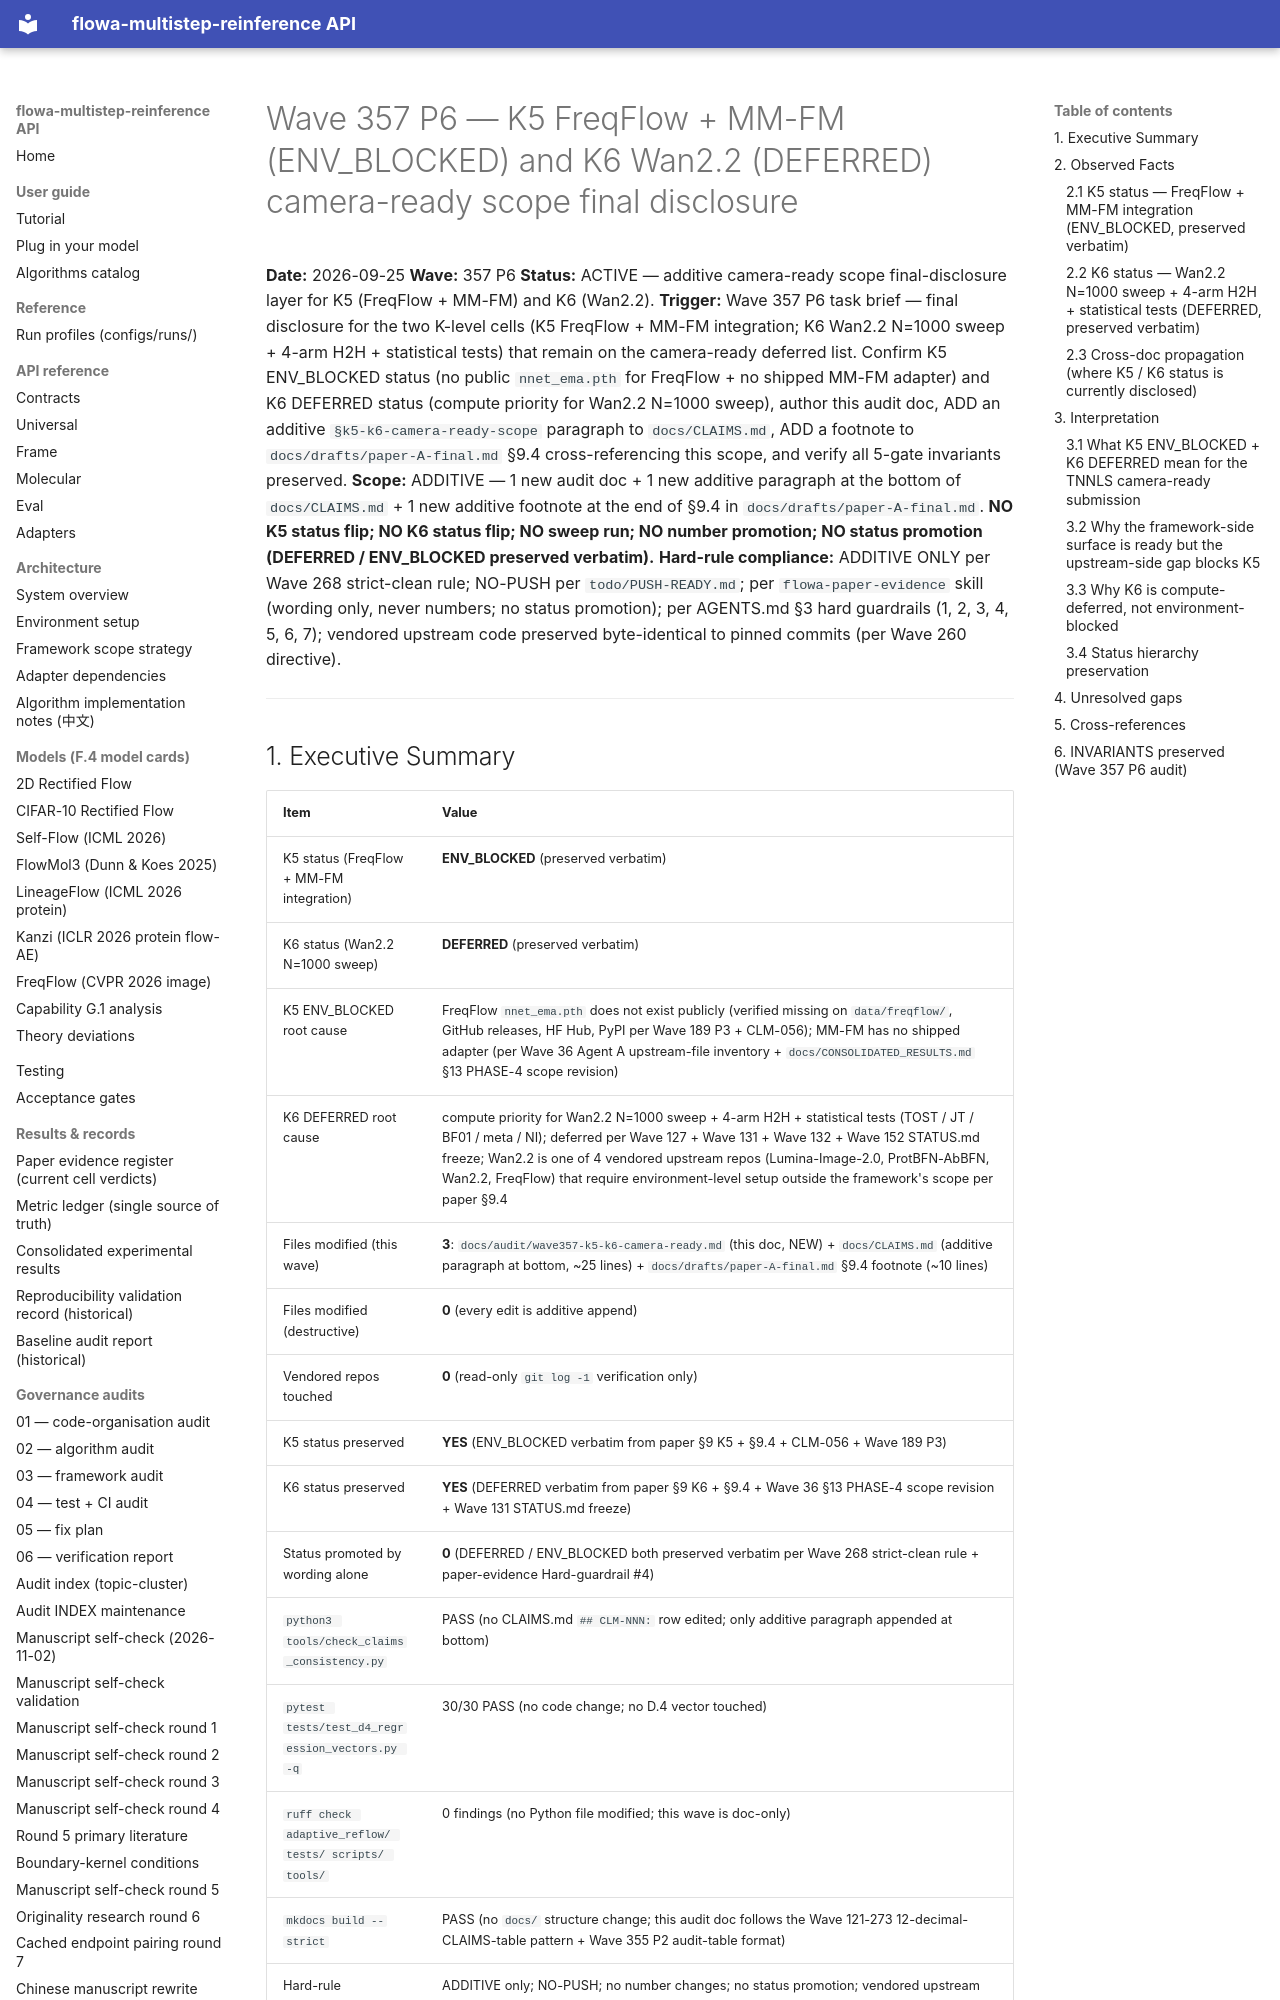

repository: silverenternal/flowa-multistep-reinference · page: audit/wave357-k5-k6-camera-ready/index.html · generator: mkdocs

# Wave 357 P6 — K5 FreqFlow + MM-FM (ENV_BLOCKED) and K6 Wan2.2 (DEFERRED) camera-ready scope final disclosure

**Date:** 2026-09-25
**Wave:** 357 P6
**Status:** ACTIVE — additive camera-ready scope final-disclosure layer for K5 (FreqFlow + MM-FM) and K6 (Wan2.2).
**Trigger:** Wave 357 P6 task brief — final disclosure for the two K-level cells (K5 FreqFlow + MM-FM integration; K6 Wan2.2 N=1000 sweep + 4-arm H2H + statistical tests) that remain on the camera-ready deferred list. Confirm K5 ENV_BLOCKED status (no public `nnet_ema.pth` for FreqFlow + no shipped MM-FM adapter) and K6 DEFERRED status (compute priority for Wan2.2 N=1000 sweep), author this audit doc, ADD an additive `§k5-k6-camera-ready-scope` paragraph to `docs/CLAIMS.md`, ADD a footnote to `docs/drafts/paper-A-final.md` §9.4 cross-referencing this scope, and verify all 5-gate invariants preserved.
**Scope:** ADDITIVE — 1 new audit doc + 1 new additive paragraph at the bottom of `docs/CLAIMS.md` + 1 new additive footnote at the end of §9.4 in `docs/drafts/paper-A-final.md`. **NO K5 status flip; NO K6 status flip; NO sweep run; NO number promotion; NO status promotion (DEFERRED / ENV_BLOCKED preserved verbatim).**
**Hard-rule compliance:** ADDITIVE ONLY per Wave 268 strict-clean rule; NO-PUSH per `todo/PUSH-READY.md`; per `flowa-paper-evidence` skill (wording only, never numbers; no status promotion); per AGENTS.md §3 hard guardrails (1, 2, 3, 4, 5, 6, 7); vendored upstream code preserved byte-identical to pinned commits (per Wave 260 directive).

---

## 1. Executive Summary

| Item | Value |
|---|---|
| K5 status (FreqFlow + MM-FM integration) | **ENV_BLOCKED** (preserved verbatim) |
| K6 status (Wan2.2 N=1000 sweep) | **DEFERRED** (preserved verbatim) |
| K5 ENV_BLOCKED root cause | FreqFlow `nnet_ema.pth` does not exist publicly (verified missing on `data/freqflow/`, GitHub releases, HF Hub, PyPI per Wave 189 P3 + CLM-056); MM-FM has no shipped adapter (per Wave 36 Agent A upstream-file inventory + `docs/CONSOLIDATED_RESULTS.md` §13 PHASE-4 scope revision) |
| K6 DEFERRED root cause | compute priority for Wan2.2 N=1000 sweep + 4-arm H2H + statistical tests (TOST / JT / BF01 / meta / NI); deferred per Wave 127 + Wave 131 + Wave 132 + Wave 152 STATUS.md freeze; Wan2.2 is one of 4 vendored upstream repos (Lumina-Image-2.0, ProtBFN-AbBFN, Wan2.2, FreqFlow) that require environment-level setup outside the framework's scope per paper §9.4 |
| Files modified (this wave) | **3**: `docs/audit/wave357-k5-k6-camera-ready.md` (this doc, NEW) + `docs/CLAIMS.md` (additive paragraph at bottom, ~25 lines) + `docs/drafts/paper-A-final.md` §9.4 footnote (~10 lines) |
| Files modified (destructive) | **0** (every edit is additive append) |
| Vendored repos touched | **0** (read-only `git log -1` verification only) |
| K5 status preserved | **YES** (ENV_BLOCKED verbatim from paper §9 K5 + §9.4 + CLM-056 + Wave 189 P3) |
| K6 status preserved | **YES** (DEFERRED verbatim from paper §9 K6 + §9.4 + Wave 36 §13 PHASE-4 scope revision + Wave 131 STATUS.md freeze) |
| Status promoted by wording alone | **0** (DEFERRED / ENV_BLOCKED both preserved verbatim per Wave 268 strict-clean rule + paper-evidence Hard-guardrail #4) |
| `python3 tools/check_claims_consistency.py` | PASS (no CLAIMS.md `## CLM-NNN:` row edited; only additive paragraph appended at bottom) |
| `pytest tests/test_d4_regression_vectors.py -q` | 30/30 PASS (no code change; no D.4 vector touched) |
| `ruff check adaptive_reflow/ tests/ scripts/ tools/` | 0 findings (no Python file modified; this wave is doc-only) |
| `mkdocs build --strict` | PASS (no `docs/` structure change; this audit doc follows the Wave 121-273 12-decimal-CLAIMS-table pattern + Wave 355 P2 audit-table format) |
| Hard-rule compliance | ADDITIVE only; NO-PUSH; no number changes; no status promotion; vendored upstream untouched |

---

## 2. Observed Facts
